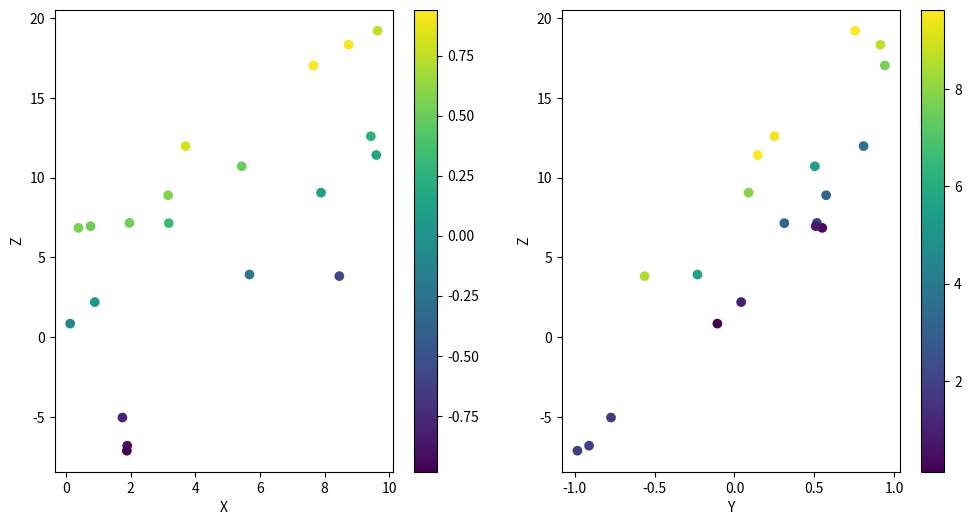

This chart was generated by the following Python code: (Note: this script raises an exception after producing the figure.)
# PyMC https://users.obs.carnegiescience.edu/cburns/ipynbs/PyMC.html

from numpy import *
Nobs = 20
x_true = random.uniform(0,10, size=Nobs)
y_true = random.uniform(-1,1, size=Nobs)
alpha_true = 0.5
beta_x_true = 1.0
beta_y_true = 10.0
eps_true = 0.5
z_true = alpha_true + beta_x_true*x_true + beta_y_true*y_true
z_obs = z_true + random.normal(0, eps_true, size=Nobs)

%matplotlib inline
from matplotlib import pyplot as plt
plt.figure(figsize=(12,6))
plt.subplot(1,2,1)
plt.scatter(x_true, z_obs, c=y_true, marker='o')
plt.colorbar()
plt.xlabel('X')
plt.ylabel('Z')
plt.subplot(1,2,2)
plt.scatter(y_true, z_obs, c=x_true, marker='o')
plt.colorbar()
plt.xlabel('Y')
plt.ylabel('Z')

import pymc
# define the parameters with their associated priors
alpha = pymc.Uniform('alpha', -100,100, value=median(z_obs))
betax = pymc.Uniform('betax', -100,100, value=std(z_obs)/std(x_true))
betay = pymc.Uniform('betay', -100,100, value=std(z_obs)/std(y_true))
eps = pymc.Uniform('eps', 0, 100, value=0.01)

# Now define the model
@pymc.deterministic
def model(alpha=alpha, betax=betax, betay=betay, x=x_true, y=y_true):
    return alpha + betax*x + betay*y

# pymc parametrizes the width of the normal distribution by tau=1/sigma**2
@pymc.deterministic
def tau(eps=eps):
    return power(eps, -2)

# Lastly relate the model/parameters to the data
data = pymc.Normal('data', mu=model, tau=tau, value=z_obs, observed=True)

sampler = pymc.MCMC([alpha,betax,betay,eps,model,tau,z_obs,x_true,y_true])
sampler.use_step_method(pymc.AdaptiveMetropolis, [alpha,betax,betay,eps],
                        scales={alpha:0.1, betax:0.1, betay:1.0, eps:0.1})
sampler.sample(iter=10000)

pymc.Matplot.plot(sampler)

sampler.sample(iter=10000)

alpha.summary()

m_alpha = median(alpha.trace())
m_betax = median(betax.trace())
m_betay = median(betay.trace())
m_eps = median(eps.trace())

plt.figure(figsize=(12,6))
plt.subplot(1,2,1)
plt.plot(x_true, z_obs-m_alpha-m_betay*y_true, 'o')
plt.xlabel('X')
plt.ylabel('Z - alpha - beta_y y')
# Now plot the model
xx = array([x_true.min(), x_true.max()])
plt.plot(xx, xx*m_betax)
plt.plot(xx, xx*m_betax + m_eps, '--', color='k')
plt.plot(xx, xx*m_betax - m_eps, '--', color='k')
plt.subplot(1,2,2)
plt.plot(y_true, z_obs-m_alpha-m_betax*x_true, 'o')
plt.xlabel('Y')
plt.ylabel('Z - alpha - beta_x x')
yy = array([y_true.min(), y_true.max()])
plt.plot(yy, yy*m_betay)
plt.plot(yy, yy*m_betay + m_eps, '--', color='k')
plt.plot(yy, yy*m_betay - m_eps, '--', color='k')

samples = array([alpha.trace(),betax.trace(),betay.trace(),eps.trace()]).T
samples = samples[0]
import corner
tmp = corner.corner(samples[:,:], labels=['alpha','betax','betay','eps'], 
                truths=[alpha_true, beta_x_true, beta_y_true, eps_true])

